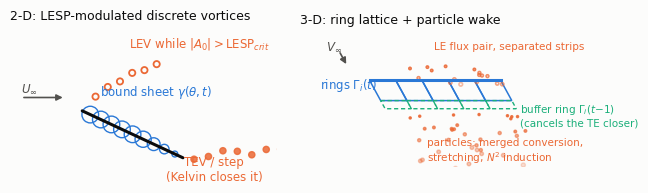

Python code for this plot:
"""Method sketches for the unsteady cross-check (Part II).

Left: the 2-D LESP-modulated discrete-vortex section -- Glauert bound
sheet on the chord, trailing-edge vortices every step, leading-edge
vortices while |A0| exceeds the critical LESP, loads from the impulse of
the tracked vorticity.

Right: the 3-D particle-wake solve -- one ring per strip, the one-step
buffer ring whose near segment cancels the ring's closing segment, the
merged conversion to particles, and the counter-rotating leading-edge
flux pair on separated strips.

Hand-drawn with matplotlib primitives; palette matches the other figures.
"""
import matplotlib
matplotlib.use("Agg")
import matplotlib.pyplot as plt
import numpy as np
from matplotlib.patches import FancyArrowPatch, Polygon

SURFACE = "#fcfcfb"
INK = "#0b0b0b"
SECONDARY = "#52514e"
MUTED = "#898781"
BLUE = "#2a78d6"
ORANGE = "#eb6834"
AQUA = "#1baf7a"

plt.rcParams.update({
    "font.family": "sans-serif", "font.sans-serif": ["Segoe UI", "DejaVu Sans"],
    "text.color": INK, "figure.facecolor": SURFACE, "font.size": 8.5,
})

fig, (ax1, ax2) = plt.subplots(1, 2, figsize=(6.6, 2.7), dpi=300)
for ax in (ax1, ax2):
    ax.set_facecolor(SURFACE)
    ax.set_aspect("equal")
    ax.axis("off")

# ------------------------------------------------------------- 2-D panel
alpha = np.radians(25.0)
chord = np.array([np.cos(alpha), -np.sin(alpha)])
le = np.array([0.0, 0.0])
te = le + chord

ax1.plot([le[0], te[0]], [le[1], te[1]], color=INK, lw=2.2, solid_capstyle="round")

# Freestream arrow.
ax1.add_patch(FancyArrowPatch((-0.55, 0.12), (-0.15, 0.12), arrowstyle="-|>",
                              mutation_scale=9, color=SECONDARY, lw=1.2))
ax1.text(-0.55, 0.17, r"$U_\infty$", color=SECONDARY)

# Bound sheet: Glauert-weighted circulation ticks along the chord.
for s in np.linspace(0.08, 0.92, 9):
    p = le + chord * s
    strength = 0.09 * np.sqrt((1 - s) / max(s, 0.02))
    ax1.add_patch(plt.Circle(p, min(strength, 0.075), fill=False, color=BLUE, lw=1.0))
ax1.text(0.16, 0.14, r"bound sheet $\gamma(\theta,t)$", color=BLUE)

# TEV chain: convecting downstream of the TE.
rng = np.random.default_rng(4)
for k in range(8):
    p = te + np.array([0.10 + 0.13 * k, 0.015 * k + 0.02 * rng.standard_normal()])
    ax1.add_patch(plt.Circle(p, 0.028, color=ORANGE, alpha=0.85))
ax1.text(te[0] + 0.28, te[1] - 0.20, "TEV / step\n(Kelvin closes it)", color=ORANGE,
         ha="center")

# LEV chain: rolling up above the plate.
for k in range(6):
    p = le + np.array([0.12 + 0.11 * k, 0.16 + 0.05 * k + 0.02 * rng.standard_normal()])
    ax1.add_patch(plt.Circle(p, 0.028, fill=False, color=ORANGE, lw=1.3))
ax1.text(0.42, 0.58, r"LEV while $|A_0| > \mathrm{LESP}_{crit}$", color=ORANGE)

ax1.set_xlim(-0.65, 1.75)
ax1.set_ylim(-0.55, 0.75)
ax1.set_title("2-D: LESP-modulated discrete vortices", fontsize=9, color=INK, loc="left")

# ------------------------------------------------------------- 3-D panel
# Planform in shear projection: span to the right, chord down-and-right.
def proj(x, y):
    return np.array([0.60 * y + 0.34 * x, -0.62 * x])

nstrips = 5
for i in range(nstrips):
    quad = [proj(0.25, i), proj(0.25, i + 1), proj(1.0, i + 1), proj(1.0, i)]
    ax2.add_patch(Polygon(quad, closed=True, fill=False, color=BLUE, lw=1.1))
b0, b1 = proj(0.25, 0), proj(0.25, nstrips)
ax2.plot([b0[0], b1[0]], [b0[1], b1[1]], color=BLUE, lw=2.2)
lbl = proj(0.55, -0.15)
ax2.text(lbl[0] - 1.15, lbl[1], "rings $\\Gamma_i(t)$", color=BLUE)

# Buffer row, dashed, one convection step deep.
for i in range(nstrips):
    quad = [proj(1.0, i), proj(1.0, i + 1), proj(1.3, i + 1), proj(1.3, i)]
    ax2.add_patch(Polygon(quad, closed=True, fill=False, color=AQUA, lw=1.0, ls=(0, (3, 2))))
blbl = proj(1.15, nstrips + 0.15)
ax2.text(blbl[0] + 0.05, blbl[1] + 0.05, "buffer ring $\\Gamma_i(t{-}1)$\n(cancels the TE closer)",
         color=AQUA, fontsize=7.5, va="top")

# Trailing-edge particle stream: fans down-right from the buffer's far edge,
# aging particles fading and coarsening.
chord_dir = proj(1.0, 0.0) - proj(0.0, 0.0)
chord_dir = chord_dir / np.linalg.norm(chord_dir)
for k in range(34):
    age = k // 8
    y = rng.uniform(0.1, nstrips - 0.1)
    start = proj(1.3, y)
    p = start + chord_dir * (0.14 + 0.34 * age + 0.10 * (k % 8) / 8.0)
    p = p + (0.03 + 0.03 * age) * rng.standard_normal(2)
    ax2.add_patch(plt.Circle(p, 0.024 + 0.006 * age, color=ORANGE, alpha=0.85 - 0.16 * age))
# Leading-edge stream on the separated strips: lifts over the top, then bends
# downstream -- the counter-rotating layer (open circles).
for k in range(16):
    age = k // 5
    y = rng.uniform(1.2, nstrips - 0.5)
    start = proj(0.0, y)
    p = start + np.array([0.16, 0.24]) * (0.4 + 0.5 * age) + chord_dir * (0.30 * age)
    p = p + (0.03 + 0.02 * age) * rng.standard_normal(2)
    ax2.add_patch(plt.Circle(p, 0.026 + 0.005 * age, fill=False, color=ORANGE,
                             lw=1.2, alpha=0.9 - 0.15 * age))
le_lbl = proj(0.0, 2.6)
ax2.text(le_lbl[0], le_lbl[1] + 0.55, "LE flux pair, separated strips",
         color=ORANGE, fontsize=7.5)
te_lbl = proj(2.15, 1.1)
ax2.text(te_lbl[0], te_lbl[1] - 0.12, "particles: merged conversion,\nstretching, $N^2$ induction",
         color=ORANGE, fontsize=7.5, va="top")

# Freestream, aligned with the projected chordwise direction.
f0 = proj(-0.85, -0.55)
ax2.add_patch(FancyArrowPatch(f0, f0 + chord_dir * 0.42, arrowstyle="-|>", mutation_scale=9,
                              color=SECONDARY, lw=1.2))
ax2.text(f0[0] - 0.30, f0[1] + 0.02, r"$V_\infty$", color=SECONDARY)

ax2.set_xlim(-1.5, 4.6)
ax2.set_ylim(-2.15, 0.95)
ax2.set_title("3-D: ring lattice + particle wake", fontsize=9, color=INK, loc="left")

fig.tight_layout()
fig.savefig("crosscheck-sketch.pdf", bbox_inches="tight", facecolor=SURFACE)
fig.savefig("crosscheck-sketch.png", bbox_inches="tight", facecolor=SURFACE)
print("wrote crosscheck-sketch.pdf / .png")
